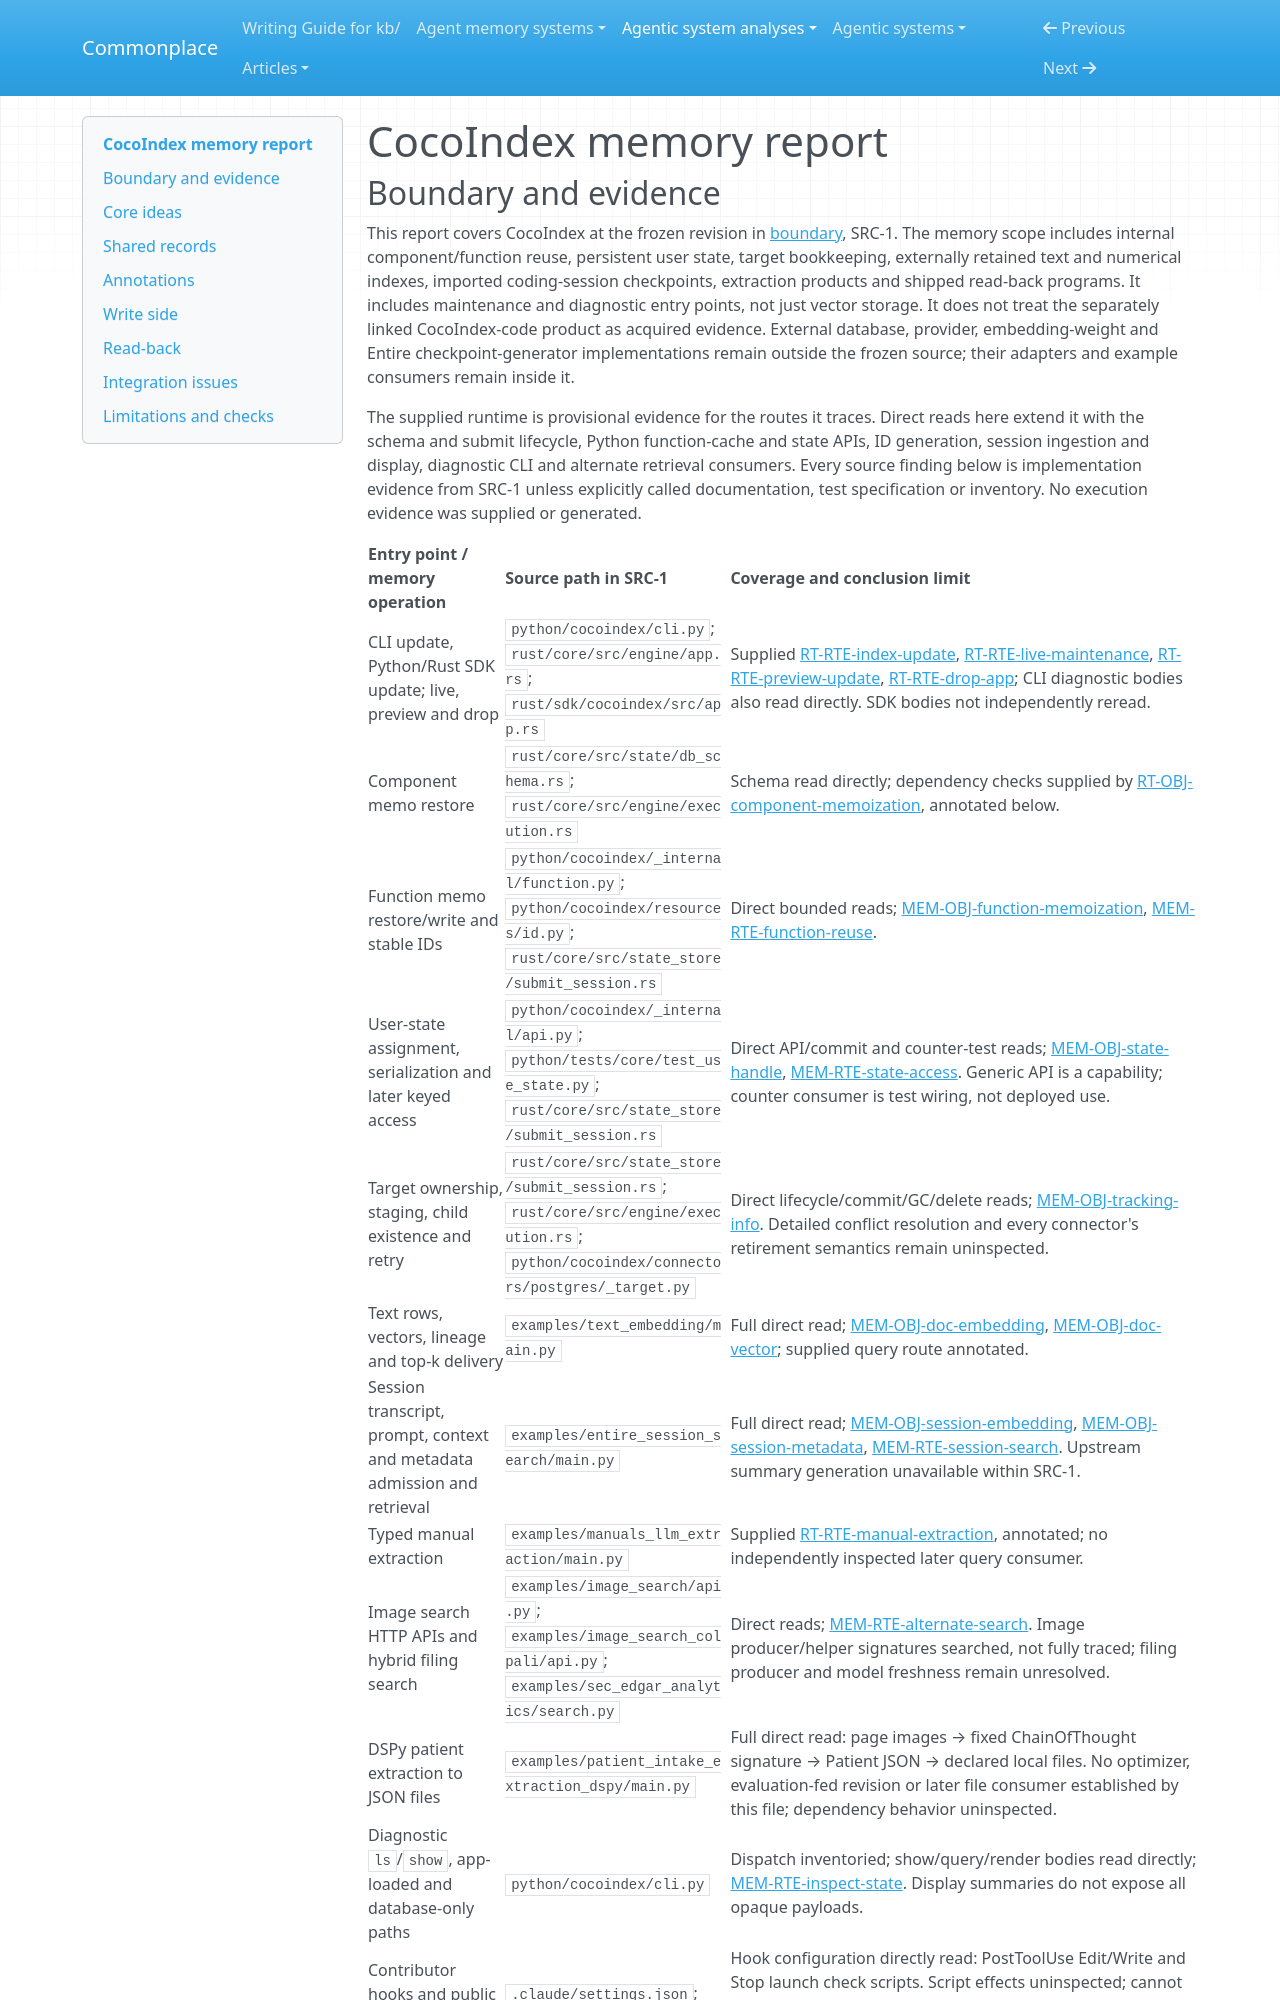

repository: zby/commonplace · page: agentic-system-analyses/retained/cocoindex-io--cocoindex/memory/index.html · generator: mkdocs

---
type: agentic-system-analyses/types/agentic-system-memory-report.md
description: "CocoIndex memory: dependency-conditioned internal reuse, maintained content indexes and shipped retained-session search consumers."
run-id: AAS-2026-10-15-cocoindex-3514227a0537-01
source-identity: "https://github.com/cocoindex-io/cocoindex"
reviewed-boundary: "1639793b3602408a9cb220728fb30e306d433473"
---

# CocoIndex memory report
